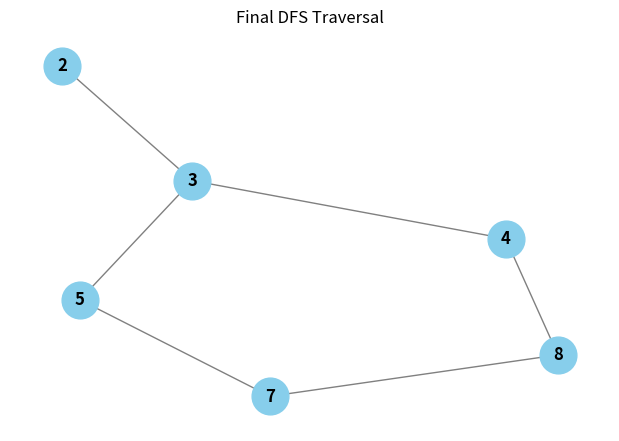

Write Python code to recreate this figure.
print("Gaurav Raikwar")
print("Enrollment No. 0901AI223D04")
import matplotlib.pyplot as plt
import networkx as nx
# Define the graph edges
edges = [(5,3), (5,7), (3,2), (3,4), (7,8), (4,8)]
# Create a graph
G = nx.Graph()
G.add_edges_from(edges)
# Function for DFS traversal
def dfs(graph, start_node, visited=None):
    if visited is None:
        visited = set()
    visited.add(start_node)
    print(start_node, end=' ')
    for neighbor in graph.neighbors(start_node):
        if neighbor not in visited:
            dfs(graph, neighbor, visited)
# Perform DFS traversal from node 5
start_node = 5
print("DFS Traversal:")
dfs(G, start_node)
# Visualize the graph
plt.figure(figsize=(6, 4))
pos = nx.spring_layout(G)
nx.draw(G, pos, with_labels=True, node_color='skyblue', node_size=700, edge_color='gray', font_size=12, 
font_weight='bold')
plt.title("Final DFS Traversal")
plt.show()
